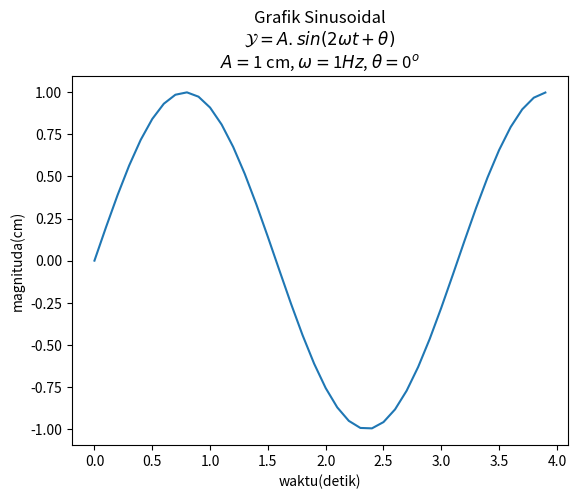

Python code for this plot:
#!/usr/bin/env python3
# -*- coding: utf-8 -*-
"""
Created on Sat Dec  7 20:28:35 2019

@author: rafliano
"""

import matplotlib.pyplot as plt
import numpy as np

# membuat data

def sinusGenerator(amplitudo,frekuensi,tAkhir,theta):
	t = np.arange(0,tAkhir,0.1)
	y = amplitudo * np.sin(2*frekuensi*t + np.deg2rad(theta))
	return t,y

amplitudo = 1
frekuensi = 1
theta = 0
tAkhir = 4

t,y = sinusGenerator(amplitudo,frekuensi,tAkhir,theta)

# membuat plot

judul = 'Grafik Sinusoidal\n'
rumus = r'$ \mathcal{Y}  = A.sin(2 \omega t + \theta)$' + '\n'
parameter1 = r'$ A = $' + str(amplitudo) + ' cm, '
parameter2 = r'$ \omega = $' + str(frekuensi) + r'$\mathit{Hz}$' +', '
parameter3 = r'$ \theta = $' + str(theta) + r'$^{o} $'

plt.plot(t,y)

plt.title(judul + rumus + parameter1 + parameter2 + parameter3)

plt.xlabel('waktu(detik)')
plt.ylabel('magnituda(cm)')

# menampilkan plot

plt.show()